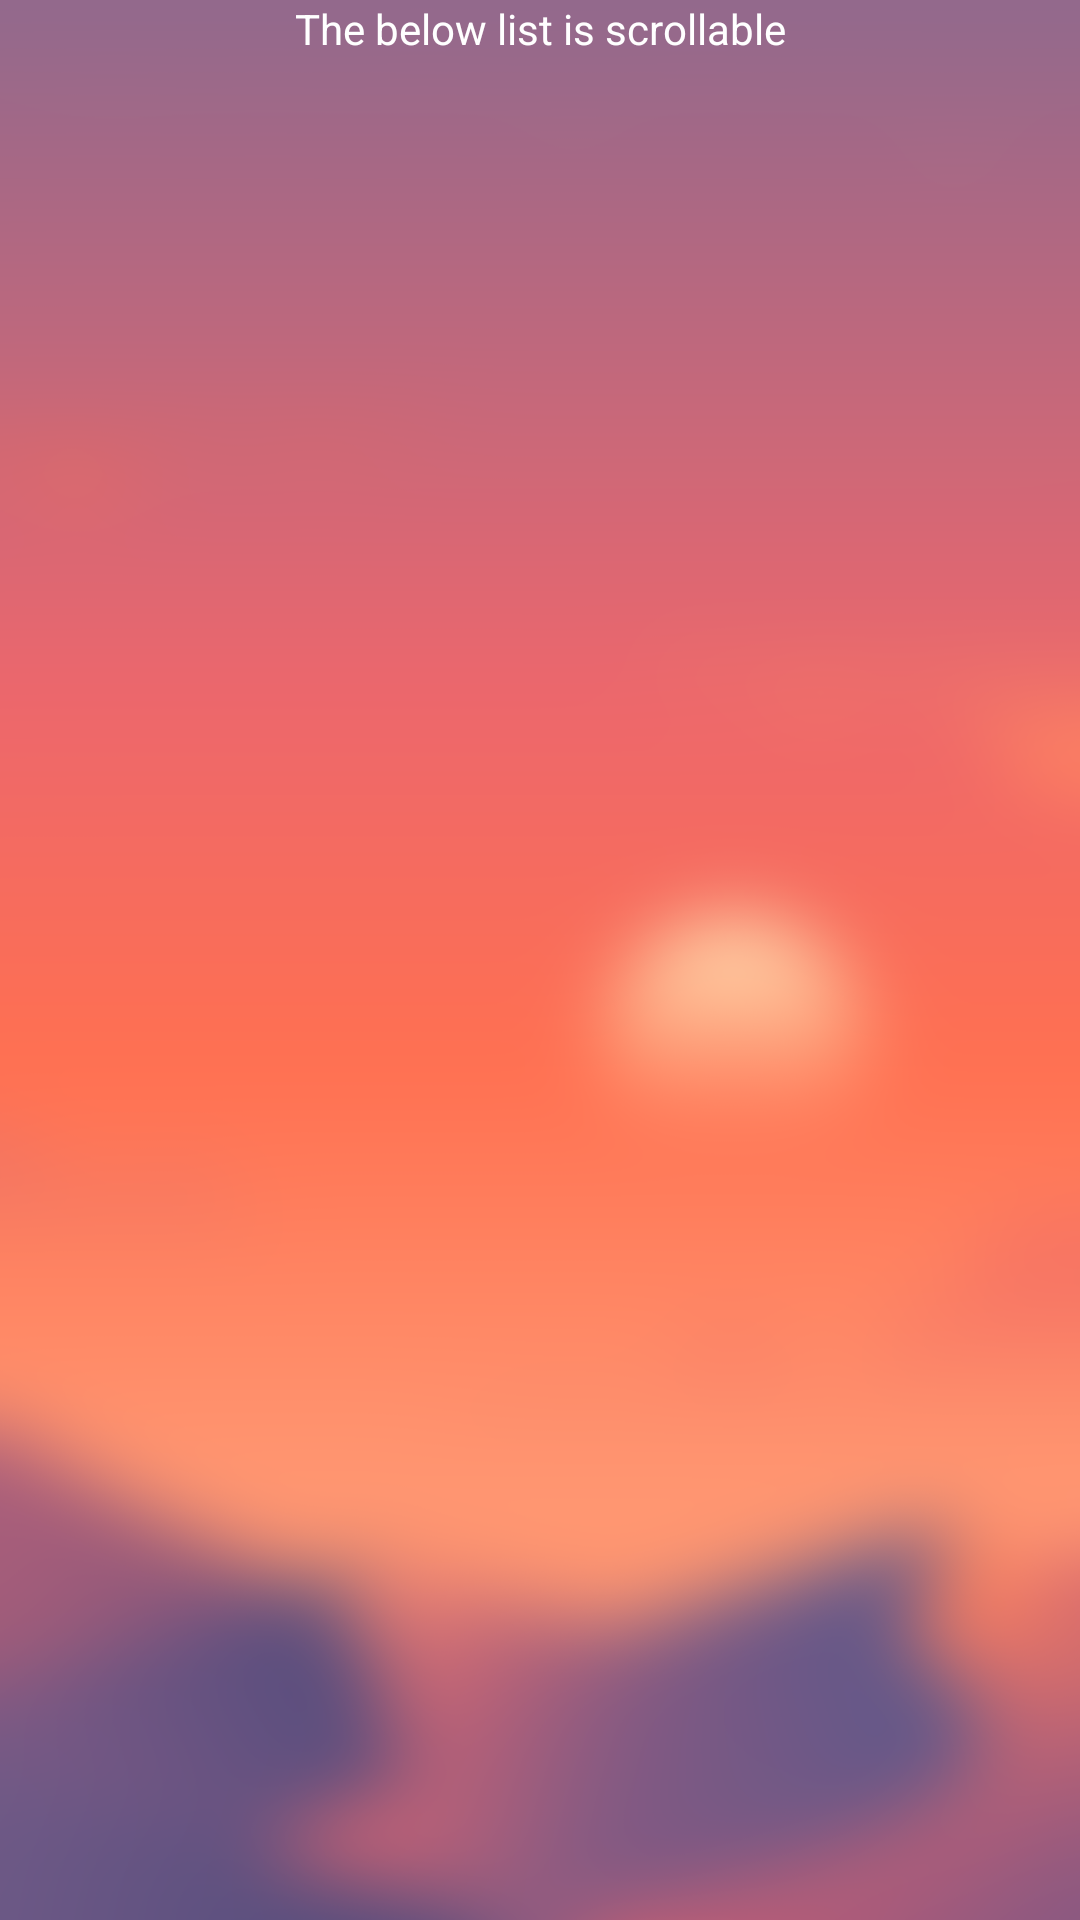

Layout XML and referenced resources for this Android screen:
<!-- AndroidManifest.xml: application theme AppTheme -->
<!-- res/layout/fragment_item_list.xml -->
<android.support.constraint.ConstraintLayout xmlns:android="http://schemas.android.com/apk/res/android"
    xmlns:app="http://schemas.android.com/apk/res-auto"
    xmlns:tools="http://schemas.android.com/tools"
    android:layout_width="match_parent"
    android:layout_height="match_parent"
    android:background="@drawable/wallpaper1"
    android:orientation="vertical">


    <TextView
        android:id="@+id/textHeader"
        android:layout_width="match_parent"
        android:layout_height="16dp"
        android:layout_marginEnd="8dp"
        android:layout_marginStart="8dp"
        android:text="The below list is scrollable"
        android:textAlignment="center"
        android:textColor="@android:color/background_light"
        android:textSize="14sp"
        app:layout_constraintEnd_toEndOf="parent"
        app:layout_constraintStart_toStartOf="parent"
        app:layout_constraintTop_toTopOf="parent" />

    <ListView
        android:id="@+id/list"
        android:layout_width="0dp"
        android:layout_height="0dp"
        android:layout_marginBottom="8dp"
        android:layout_marginEnd="8dp"
        android:layout_marginStart="8dp"
        android:footerDividersEnabled="true"
        android:headerDividersEnabled="true"
        android:scrollbars="vertical"
        android:visibility="visible"
        app:layout_constraintBottom_toBottomOf="parent"
        app:layout_constraintEnd_toEndOf="parent"
        app:layout_constraintHorizontal_bias="0.0"
        app:layout_constraintStart_toStartOf="parent"
        app:layout_constraintTop_toBottomOf="@+id/textHeader">

    </ListView>

    <TextView
        android:id="@+id/textNoMarkers"
        android:layout_width="wrap_content"
        android:layout_height="wrap_content"
        android:layout_marginBottom="8dp"
        android:layout_marginEnd="8dp"
        android:layout_marginStart="8dp"
        android:layout_marginTop="8dp"
        android:text="No Markers Placed..."
        android:textAlignment="center"
        android:textColor="@android:color/background_light"
        android:textSize="30sp"
        android:visibility="invisible"
        app:layout_constraintBottom_toBottomOf="parent"
        app:layout_constraintEnd_toEndOf="parent"
        app:layout_constraintStart_toStartOf="parent"
        app:layout_constraintTop_toBottomOf="@+id/textHeader" />
</android.support.constraint.ConstraintLayout>
<!-- resources referenced by this layout -->
<resources>
  <!-- drawable wallpaper1: png bitmap (drawable, 152696 bytes) -->
  <style name="AppTheme" parent="Theme.AppCompat.Light.DarkActionBar">
          
          <item name="colorPrimary">@color/colorPrimary</item>
          <item name="colorPrimaryDark">@color/colorPrimaryDark</item>
          <item name="colorAccent">@color/colorAccent</item>
      </style>
  <color name="colorPrimary">#3f51b5</color>
  <color name="colorPrimaryDark">#303f9f</color>
  <color name="colorAccent">#ff4081</color>
</resources>
